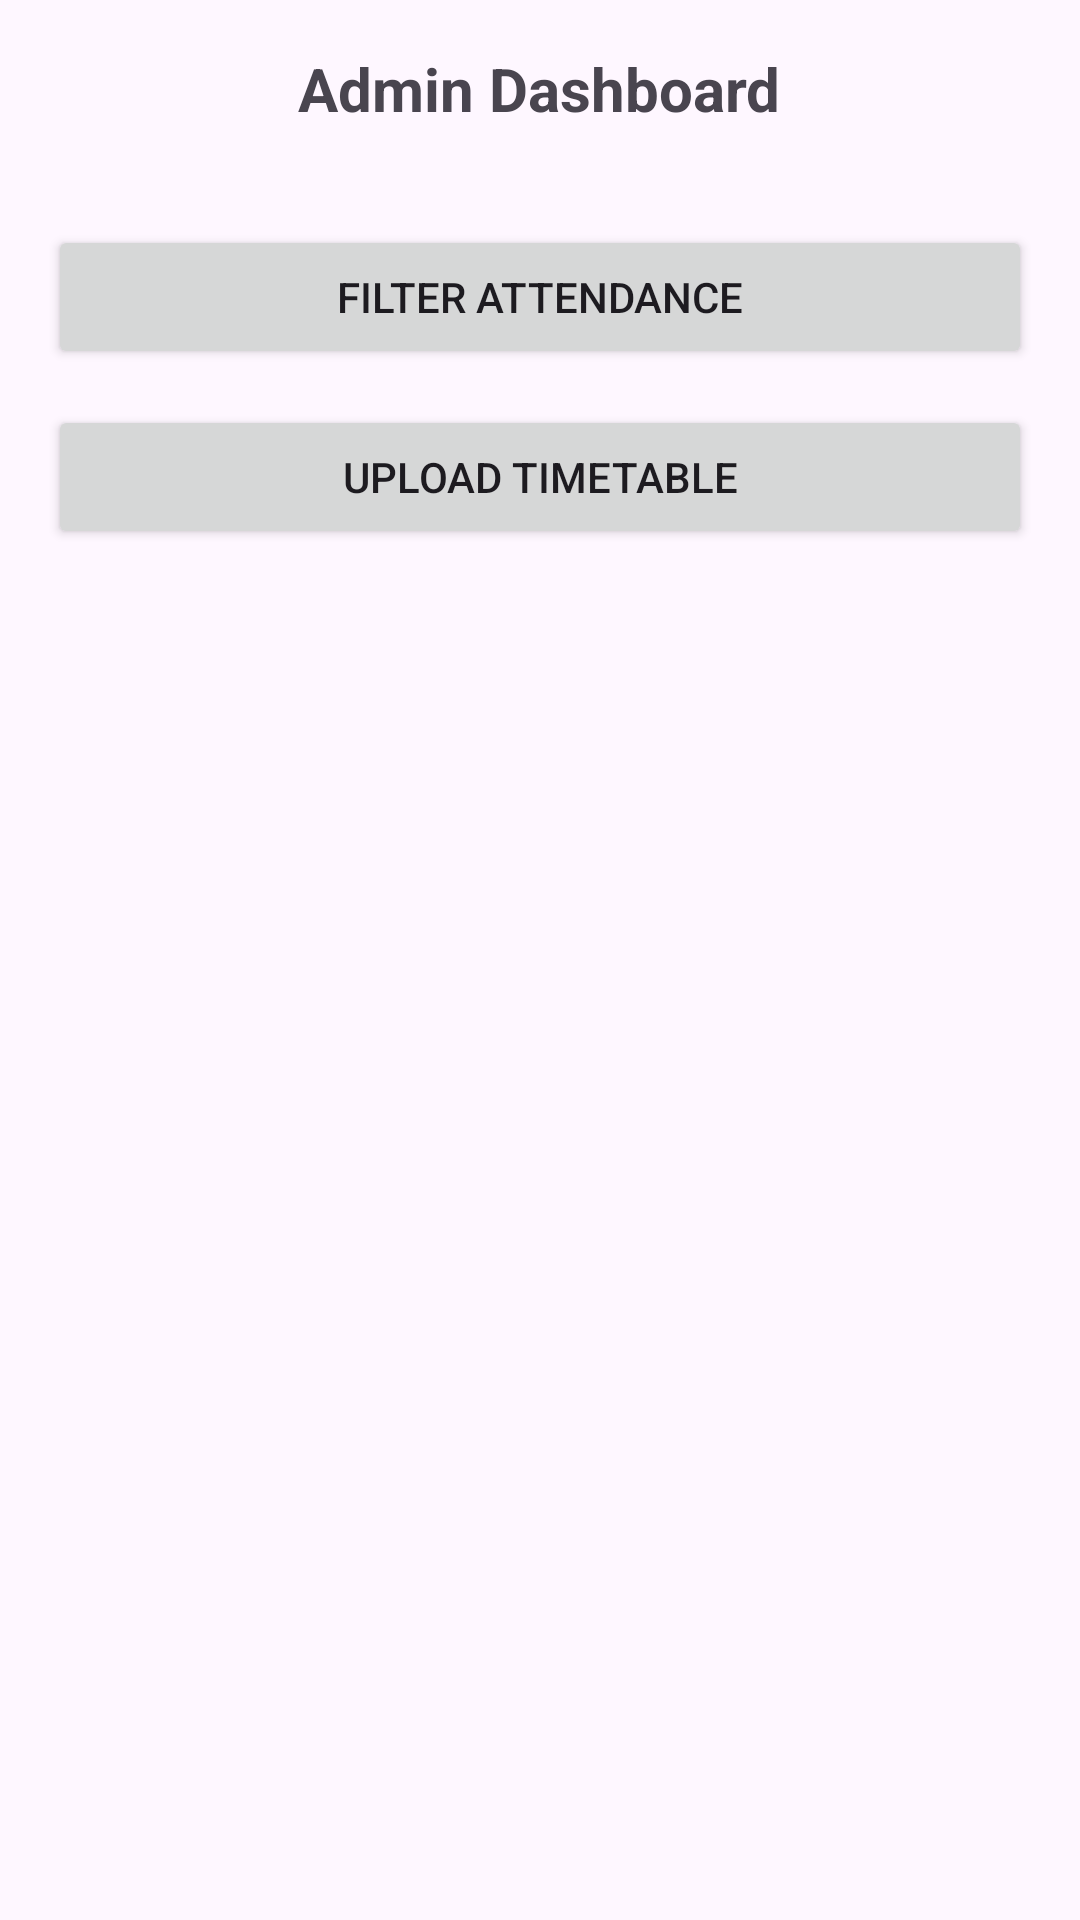

Here is an Android app screen rendered from its layout file. Give the layout XML and the strings, colors and styles it references.
<!-- AndroidManifest.xml: application theme Theme.AttendanceSystem -->
<!-- res/layout/activity_attendance_filter.xml -->
<?xml version="1.0" encoding="utf-8"?>
<LinearLayout
    xmlns:android="http://schemas.android.com/apk/res/android"
    android:layout_width="match_parent"
    android:layout_height="match_parent"
    android:padding="16dp"
    android:orientation="vertical"
    android:gravity="center_horizontal">

    <TextView
        android:id="@+id/titleText"
        android:layout_width="wrap_content"
        android:layout_height="wrap_content"
        android:text="Admin Dashboard"
        android:textSize="20sp"
        android:textStyle="bold"
        android:layout_marginBottom="32dp" />





    <Button
        android:id="@+id/btnSeventy"
        android:layout_width="match_parent"
        android:layout_height="wrap_content"
        android:text="Filter Attendance"
        android:layout_marginBottom="12dp" />

    <Button
        android:id="@+id/btnAll"
        android:layout_width="match_parent"
        android:layout_height="wrap_content"
        android:text="Upload timetable" />
</LinearLayout>
<!-- resources referenced by this layout -->
<resources>
  <style name="Theme.AttendanceSystem" parent="Base.Theme.AttendanceSystem" />
  <style name="Base.Theme.AttendanceSystem" parent="Theme.Material3.DayNight.NoActionBar">
          
          <item name="android:statusBarColor">@color/black</item>
          <item name="android:navigationBarColor">@color/black</item>
      </style>
  <color name="black">#000000</color>
</resources>
